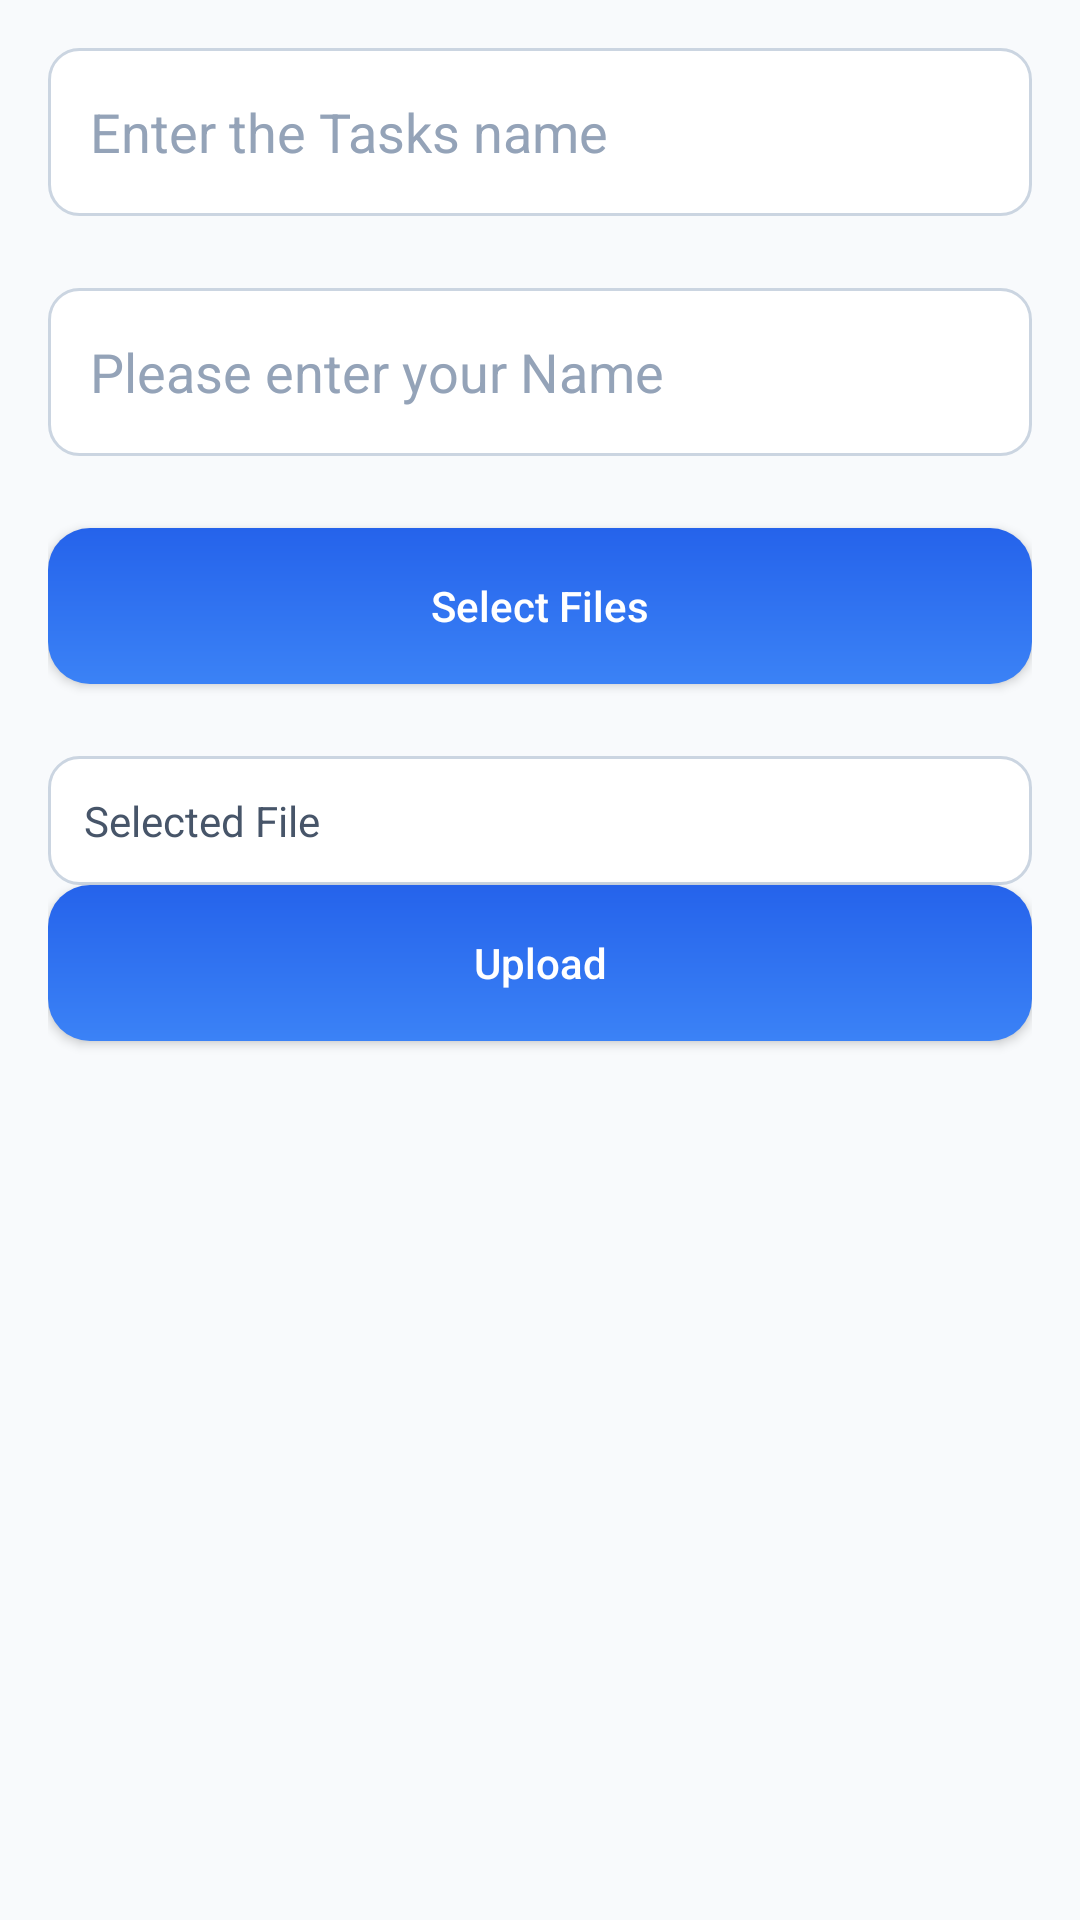

Reconstruct the res/layout file that produces this screen, plus the resources it refers to.
<!-- AndroidManifest.xml: application theme Theme.BCSApp -->
<!-- res/layout/activity_contractor_upload.xml -->
<?xml version="1.0" encoding="utf-8"?>
<androidx.constraintlayout.widget.ConstraintLayout xmlns:android="http://schemas.android.com/apk/res/android"
    xmlns:app="http://schemas.android.com/apk/res-auto"
    xmlns:tools="http://schemas.android.com/tools"
    android:layout_width="match_parent"
    android:layout_height="match_parent"
    android:background="#F8FAFC"
    android:padding="16dp">

    
    <EditText
        android:id="@+id/etTask"
        android:layout_width="0dp"
        android:layout_height="56dp"
        android:ems="10"
        android:inputType="text"
        android:hint="Enter the Tasks name"
        android:padding="14dp"
        android:background="@drawable/form_input_bg"
        android:textColor="#1E293B"
        android:textColorHint="#94A3B8"
        android:fontFamily="sans-serif"
        app:layout_constraintTop_toTopOf="parent"
        app:layout_constraintStart_toStartOf="parent"
        app:layout_constraintEnd_toEndOf="parent"
        app:layout_constraintBottom_toTopOf="@id/etContractor"
        android:layout_marginBottom="24dp"/>

    
    <EditText
        android:id="@+id/etContractor"
        android:layout_width="0dp"
        android:layout_height="56dp"
        android:ems="10"
        android:inputType="text"
        android:hint="Please enter your Name"
        android:padding="14dp"
        android:background="@drawable/form_input_bg"
        android:textColor="#1E293B"
        android:textColorHint="#94A3B8"
        android:fontFamily="sans-serif"
        app:layout_constraintTop_toBottomOf="@id/etTask"
        app:layout_constraintStart_toStartOf="parent"
        app:layout_constraintEnd_toEndOf="parent"
        app:layout_constraintBottom_toTopOf="@id/btnSelectFiles"
        android:layout_marginBottom="24dp"/>

    
    <Button
        android:id="@+id/btnSelectFiles"
        android:layout_width="0dp"
        android:layout_height="52dp"
        android:text="Select Files"
        android:textAllCaps="false"
        android:textColor="#FFFFFF"
        android:background="@drawable/form_button_bg"
        android:fontFamily="sans-serif-medium"
        app:layout_constraintTop_toBottomOf="@id/etContractor"
        app:layout_constraintStart_toStartOf="parent"
        app:layout_constraintEnd_toEndOf="parent"
        app:layout_constraintBottom_toTopOf="@id/tvSelectedFiles"
        android:layout_marginBottom="24dp"/>

    
    <TextView
        android:id="@+id/tvSelectedFiles"
        android:layout_width="0dp"
        android:layout_height="wrap_content"
        android:text="Selected File"
        android:textColor="#475569"
        android:textSize="14sp"
        android:fontFamily="sans-serif"
        android:padding="12dp"
        android:background="@drawable/form_input_bg"
        app:layout_constraintTop_toBottomOf="@id/btnSelectFiles"
        app:layout_constraintStart_toStartOf="parent"
        app:layout_constraintEnd_toEndOf="parent"
        app:layout_constraintBottom_toTopOf="@id/btnUpload"
        android:layout_marginBottom="24dp"/>

    
    <Button
        android:id="@+id/btnUpload"
        android:layout_width="0dp"
        android:layout_height="52dp"
        android:text="Upload"
        android:textAllCaps="false"
        android:textColor="#FFFFFF"
        android:background="@drawable/form_button_bg"
        android:fontFamily="sans-serif-medium"
        app:layout_constraintTop_toBottomOf="@id/tvSelectedFiles"
        app:layout_constraintStart_toStartOf="parent"
        app:layout_constraintEnd_toEndOf="parent"/>

</androidx.constraintlayout.widget.ConstraintLayout>
<!-- resources referenced by this layout -->
<resources>
  <!-- drawable form_button_bg (drawable) -->
  <shape xmlns:android="http://schemas.android.com/apk/res/android">
      <gradient
          android:startColor="#3B82F6"
          android:endColor="#2563EB"
          android:angle="90" />
      <corners android:radius="14dp" />
  </shape>
  <!-- drawable form_input_bg (drawable) -->
  <shape xmlns:android="http://schemas.android.com/apk/res/android" android:shape="rectangle">
      <solid android:color="#FFFFFF" />
      <corners android:radius="10dp" />
      <stroke android:width="1dp" android:color="#CBD5E1" />
      <padding android:left="10dp" android:right="10dp" android:top="8dp" android:bottom="8dp"/>
  </shape>
  <style name="Theme.BCSApp" parent="Base.Theme.BCSApp" />
  <style name="Base.Theme.BCSApp" parent="Theme.Material3.DayNight.NoActionBar">
          
          
      </style>
</resources>
